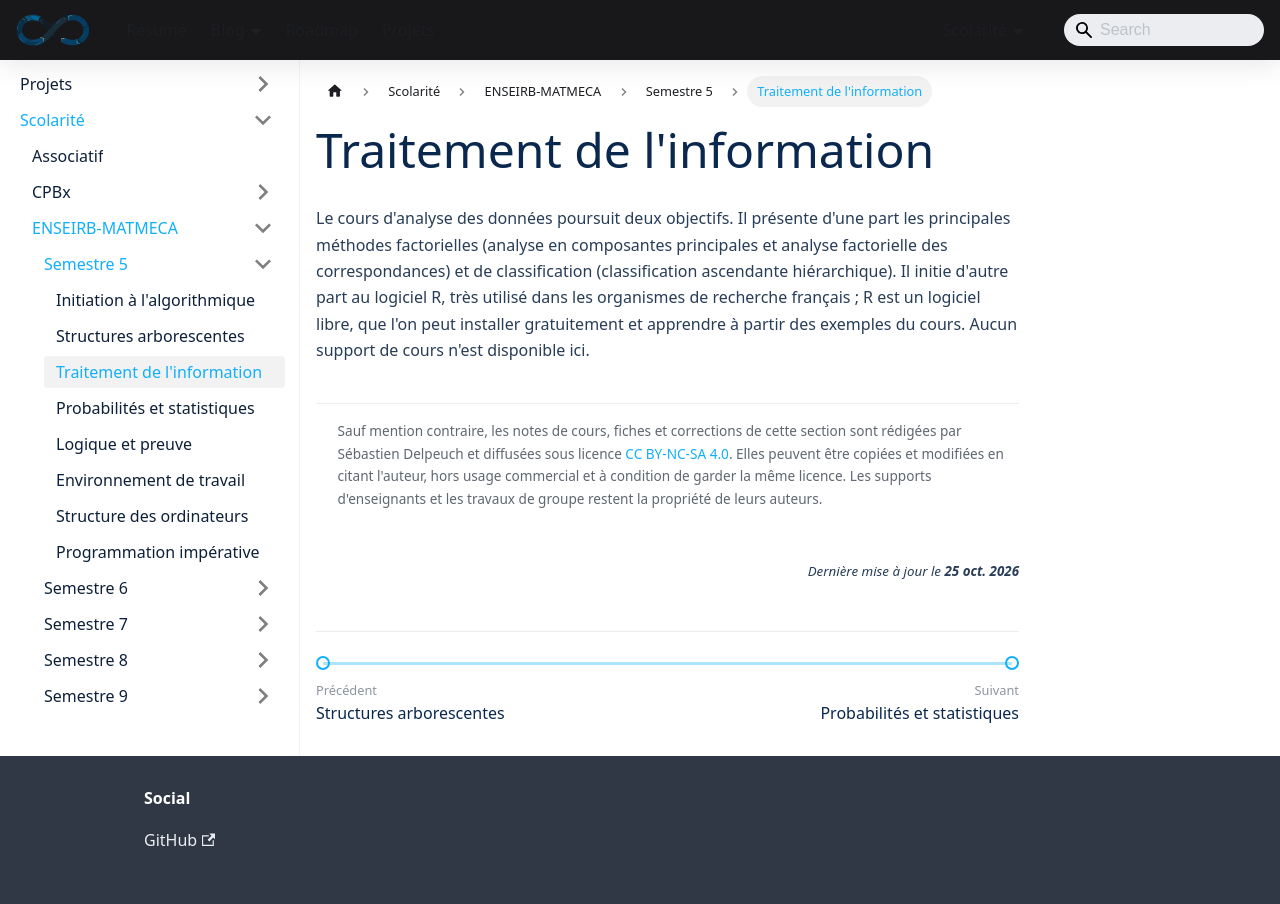

repository: sedelpeuch/sedelpeuch.github.io · page: docs/scolarite/enseirb/s5/traitement-information/index.html · generator: docusaurus

---
title: "Traitement de l'information"
description: "Analyse des données du semestre 5 : analyse en composantes principales, analyse factorielle des correspondances, classification ascendante hiérarchique, avec le logiciel R."
sidebar_position: 3
---

Le cours d'analyse des données poursuit deux objectifs. Il présente d'une part les principales méthodes factorielles (analyse en composantes principales et analyse factorielle des correspondances) et de classification (classification ascendante hiérarchique). Il initie d'autre part au logiciel R, très utilisé dans les organismes de recherche français ; R est un logiciel libre, que l'on peut installer gratuitement et apprendre à partir des exemples du cours. Aucun support de cours n'est disponible ici.
